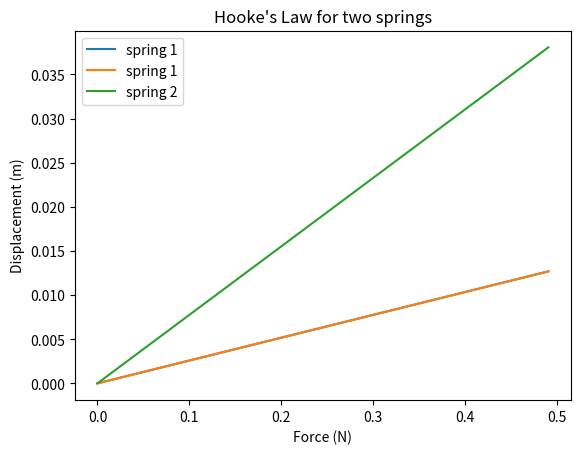

Python code for this plot:
# we'll be doing some basic math and plotting, so we need to import a couple of libraries

import numpy as np
import matplotlib.pyplot as plt

# masses and weights

g = 9.81 # gravitational accleration, m/s^2
mass_of_penny = 2.50 # grams
weight_of_penny = g*mass_of_penny

# a quick way to put all of the weights you tested into an array is to use np.arange, 
# provided that the weights were tested in evenly-sized increments. 
# we started without any pennies suspended from our spring, so our range will start at 0
# the greatest number of pennies that we tested was 20. Since np.arange goes up to but does not include our "stop" value, 
# we will set the "stop" value to be 1 higher than 20, as below
# the 5 at the end tells numpy to count by 5, because we weighed pennies in multiples of 5
penny_array = np.arange(0, 21, 5)

# now we want to convert the number of pennies tested in each trial into a weight
# we can do this by performing an operation on the penny_array, and saving that result to a new array
weight_array = penny_array * weight_of_penny

# let's perform another operation to make sure the weights are in kg m/s^2 (currently they are g m/s^2)
# we can do this by dividing by 1000
weight_array_kg = weight_array/1000

# print all arrays to make sure you understand what's happened:
print(penny_array)
print(weight_array)
print(weight_array_kg)

# now we'll create an array to store the displacement measurements
# we don't want to use np.arange for this, because we don't know if all of our measurements were equally spaced.
# instead, we'll just enter the values by hand
# this time, instead of starting at 0, we'll start at 4, because the original length of our spring was four inches
length_array_inches = np.array([4, 4.125, 4.25, 4.375, 4.5])

# however, what we're really interested in is displacement, not length.
# to get displacement, we'll subtract the initial length from the entire array
displacement_array_inches = length_array_inches - 4

# we want units in meters, so we'll perform another array operation
displacement_array_m = displacement_array_inches/39.4 # there are 39.4 inches in a meter

# when we plot our data, we'll want to make sure that our x and y data are of the same length and type
# check them out now before plotting

print('weight array kg type: ', type(weight_array_kg))
print('weight array kg length: ', len(weight_array_kg))
print('displacement array m type: ', type(displacement_array_m))
print('displacement array m length: ', len(displacement_array_m))

# time to plot! 
# we want our weight (force) on the x-axis, and displacement on the y-axis

# make the plot. Attributes of the generic appearance (color, fontsize, etc) are all defaults that can be changed
plt.plot(weight_array_kg, displacement_array_m, label = 'spring 1')
plt.title('Hooke\'s Law for a spring')
plt.xlabel('Force (N)')
plt.ylabel('Displacement (m)')
plt.legend()
plt.show()

# you can play with this plot by "commenting out" lines of code to figure out exactly what each line does
# to "comment out," simply place a # at the start of the line of code. This makes it inactive.

# multiply the original displacement array by 3
displacement_array_m_3x = displacement_array_m * 3
print(displacement_array_m_3x)

# plot both sets of experiments on the same plot, this time including legends
plt.plot(weight_array_kg, displacement_array_m, label = 'spring 1')
plt.plot(weight_array_kg, displacement_array_m_3x, label = 'spring 2')
plt.title('Hooke\'s Law for two springs')
plt.xlabel('Force (N)')
plt.ylabel('Displacement (m)')
plt.legend()
plt.show()

